Run: headless pygame with SDL's dummy video driver; simulated clock (each Clock.tick advances the game by its frame time, no real sleeping); random seed 0; keys injected as events and as key.get_pressed() state; no mouse input.
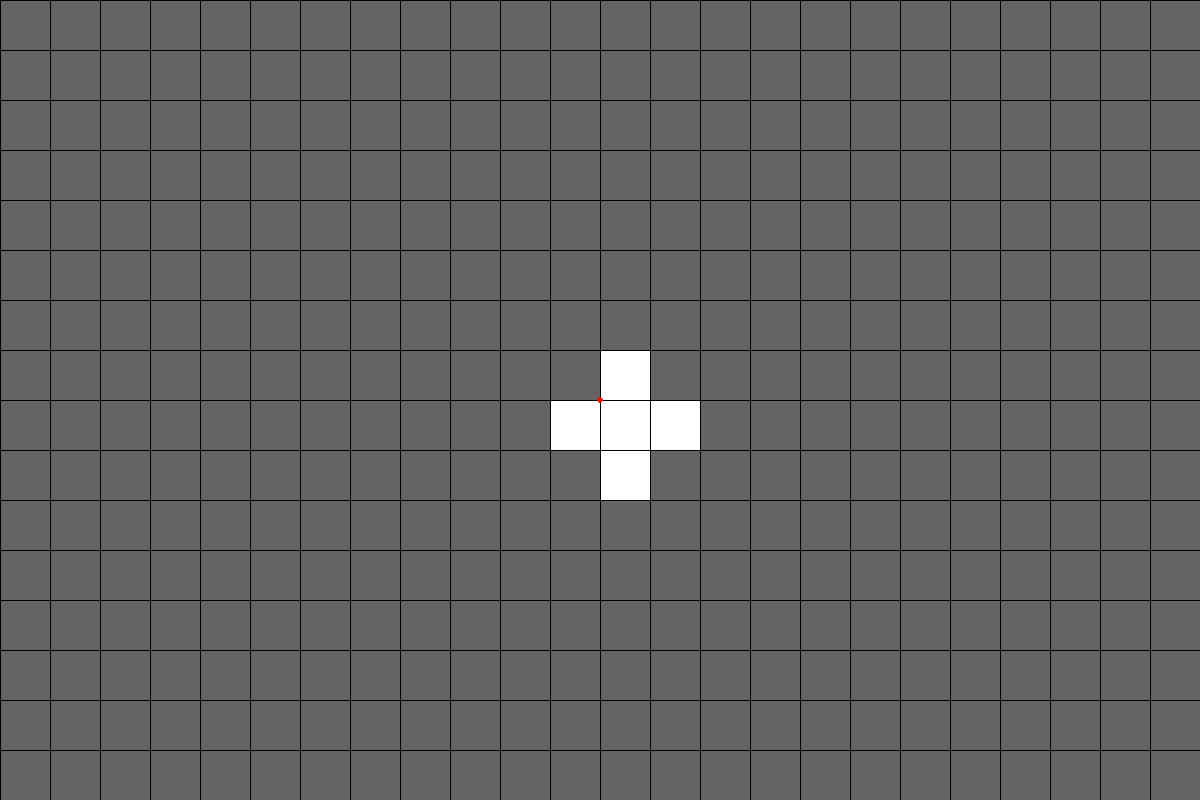
Frame 1 of 4 · flips 1–60 · no input
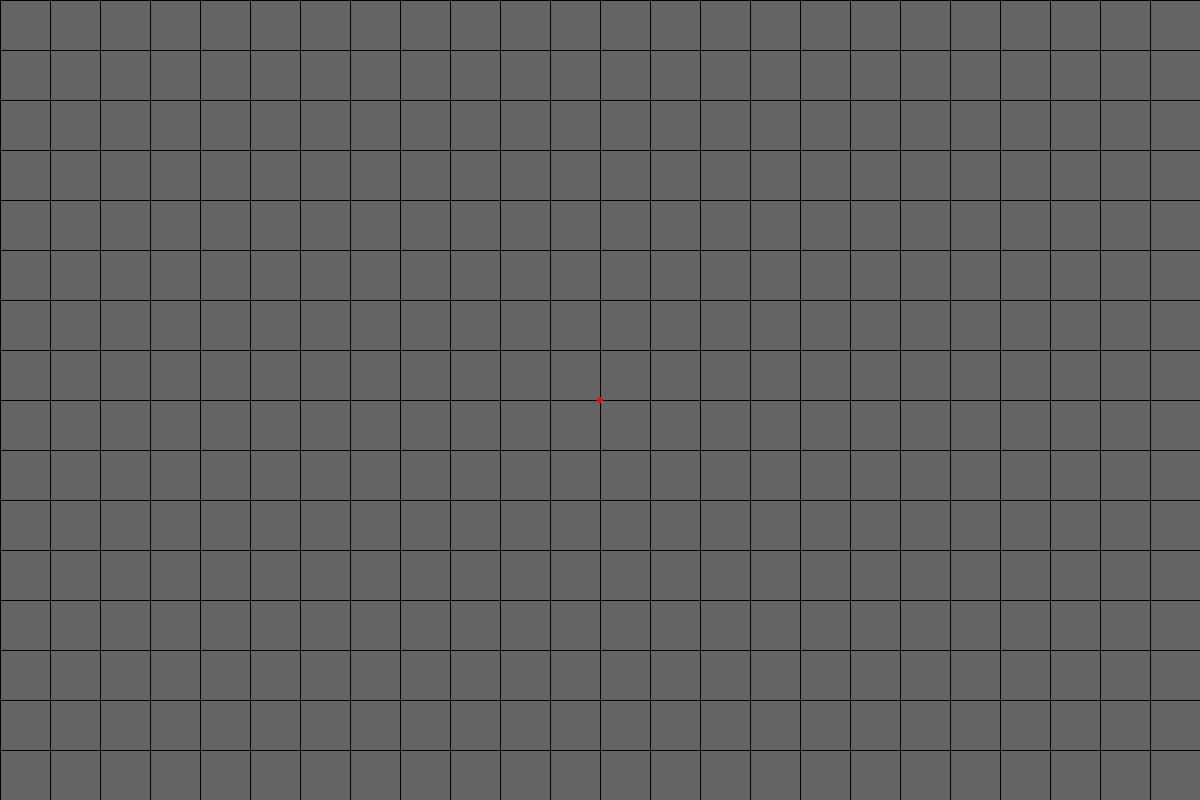
Frame 2 of 4 · flips 61–180 · tapped SPACE, RETURN · held RIGHT (→), D
Frame 3 of 4 · flips 181–300 · held DOWN (↓), S · screen unchanged from frame 2, image omitted
Frame 4 of 4 · flips 301–420 · held LEFT (←), A, UP (↑), W · screen same as frame 1, image omitted

The pygame program that drew these frames:

import pygame as pg
import sys

def draw_screen(this_screen, camera_pos: list[int], grid_size: int, tiles: list[list[int]]) -> None:
    this_screen.fill((100, 100, 100))

    for tile in tiles:
        pg.draw.rect(this_screen, (255, 255, 255), pg.Rect((tile[0] * grid_size) + camera_pos[0], (tile[1] * grid_size) + camera_pos[1], grid_size, grid_size))


    for x in range(1200):
        if x % grid_size == 0:
            pg.draw.rect(this_screen, (0, 0, 0), pg.Rect(x + (camera_pos[0] % grid_size), 0, 1, 800))

    for y in range(800):
        if y % grid_size == 0:
            pg.draw.rect(this_screen, (0, 0, 0), pg.Rect(0, y + (camera_pos[1] % grid_size), 1200, 1))

    pg.draw.circle(this_screen, (255, 0, 0), (600, 400),3)

    pg.display.flip()

def get_number_around(tiles: list[list[int]], tile: list[int]) -> int:
    num = 0
    x = tile[0]
    y = tile[1]

    surroundings = [[x+1, y-1], [x+1, y], [x+1, y+1], [x, y], [x, y], [x, y], [x, y], [x, y]]

    if [x+1, y+1] in tiles:
        num += 1
    if [x, y+1] in tiles:
        num += 1
    if [x-1, y+1] in tiles:
        num += 1
    if [x+1, y] in tiles:
        num += 1
    if [x-1, y] in tiles:
        num += 1
    if [x+1, y-1] in tiles:
        num += 1
    if [x, y-1] in tiles:
        num += 1
    if [x-1, y-1] in tiles:
        num += 1

    return num

if __name__ == "__main__":

    # Setup Pygame
    pg.init()
    width, height = 1200, 800
    screen = pg.display.set_mode((width, height))
    pg.display.set_caption("My pg Template")
    clock = pg.time.Clock()
    running = True

    # Setup Camera
    camera = [600, 400]
    move_speed = 1
    zoom = 50

    grid = [[0, 0], [1, 0], [-1, 0], [0, -1], [0, 1]]
    frame = 0

    # Main game loop
    while running:
        # Handle events
        for event in pg.event.get():
            if event.type == pg.QUIT:
                running = False
            if event.type == pg.MOUSEWHEEL:
                if event.y > 0:
                    zoom += 2
                    camera[0] = ((camera[0] - 600) / (zoom - 2)) * zoom + 600
                    camera[1] = ((camera[1] - 400) / (zoom - 2)) * zoom + 400
                if event.y < 0:
                    zoom -= 2
                    if zoom <= 2:
                        zoom = 4
                    else:
                        camera[0] = ((camera[0] - 600) / (zoom + 2)) * zoom + 600
                        camera[1] = ((camera[1] - 400) / (zoom + 2)) * zoom + 400

        keys = pg.key.get_pressed()
        if keys[pg.K_LSHIFT]:
            move_speed = (zoom**1.05 // 4) * 5
        else:
            move_speed = (zoom**1.05 // 4)
        if keys[pg.K_w]:
            camera[1] += move_speed
        if keys[pg.K_a]:
            camera[0] += move_speed
        if keys[pg.K_s]:
            camera[1] -= move_speed
        if keys[pg.K_d]:
            camera[0] -= move_speed

        # only run calculations every 4 frames
        if frame == 3:
            pass
        frame = (frame + 1) % 4

        draw_screen(screen, camera, zoom, grid)

        clock.tick(60)

    # Quit pg
    pg.quit()
    sys.exit()
